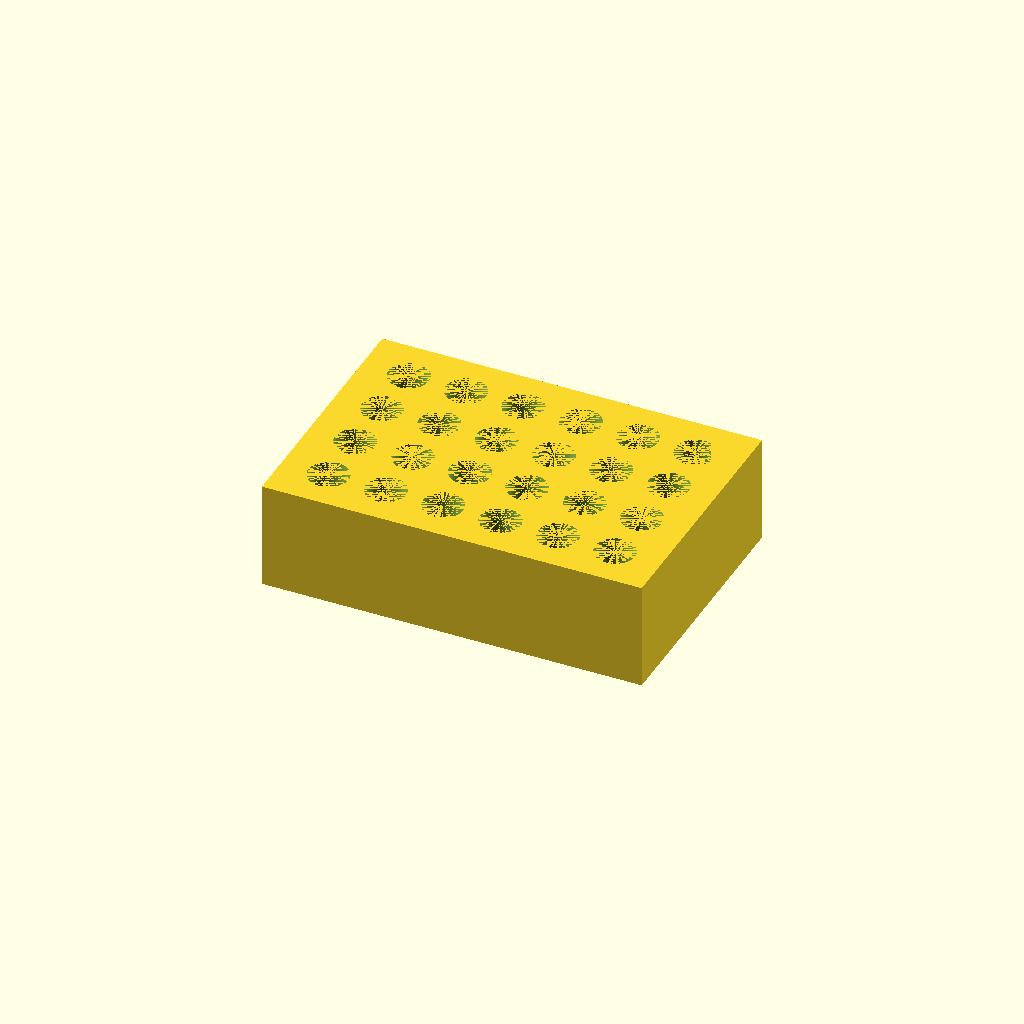
Cell 1 — every parameter at its default value.
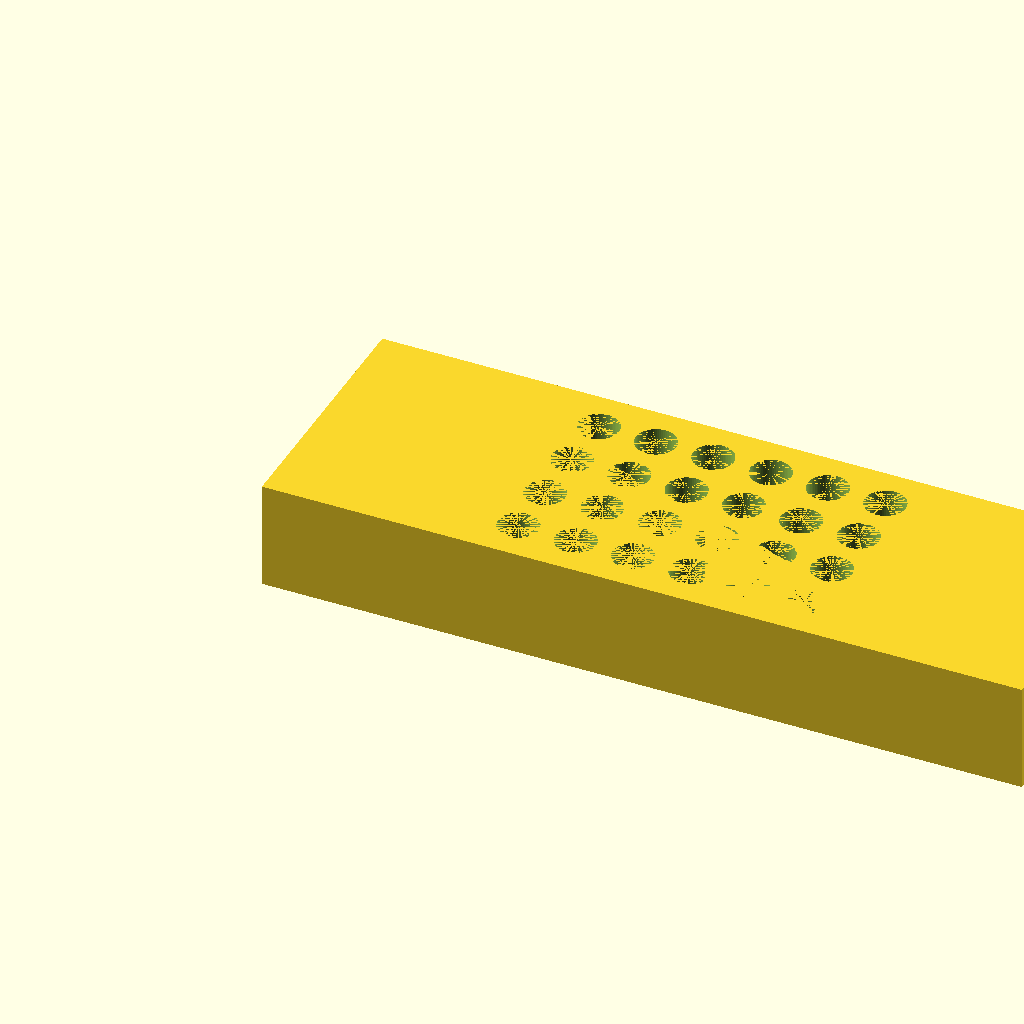
Cell 2 — L set to 212, the other parameters unchanged.
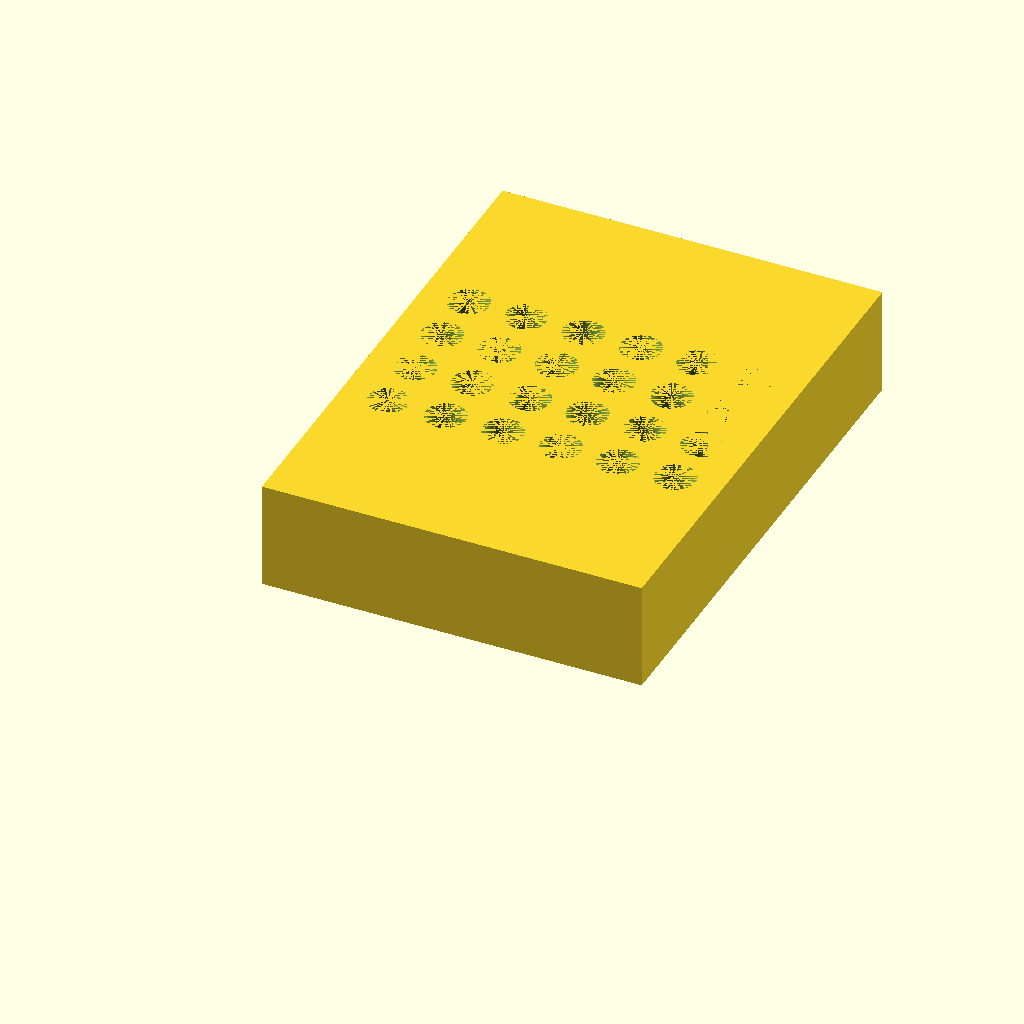
Cell 3 — W set to 144, the other parameters unchanged.
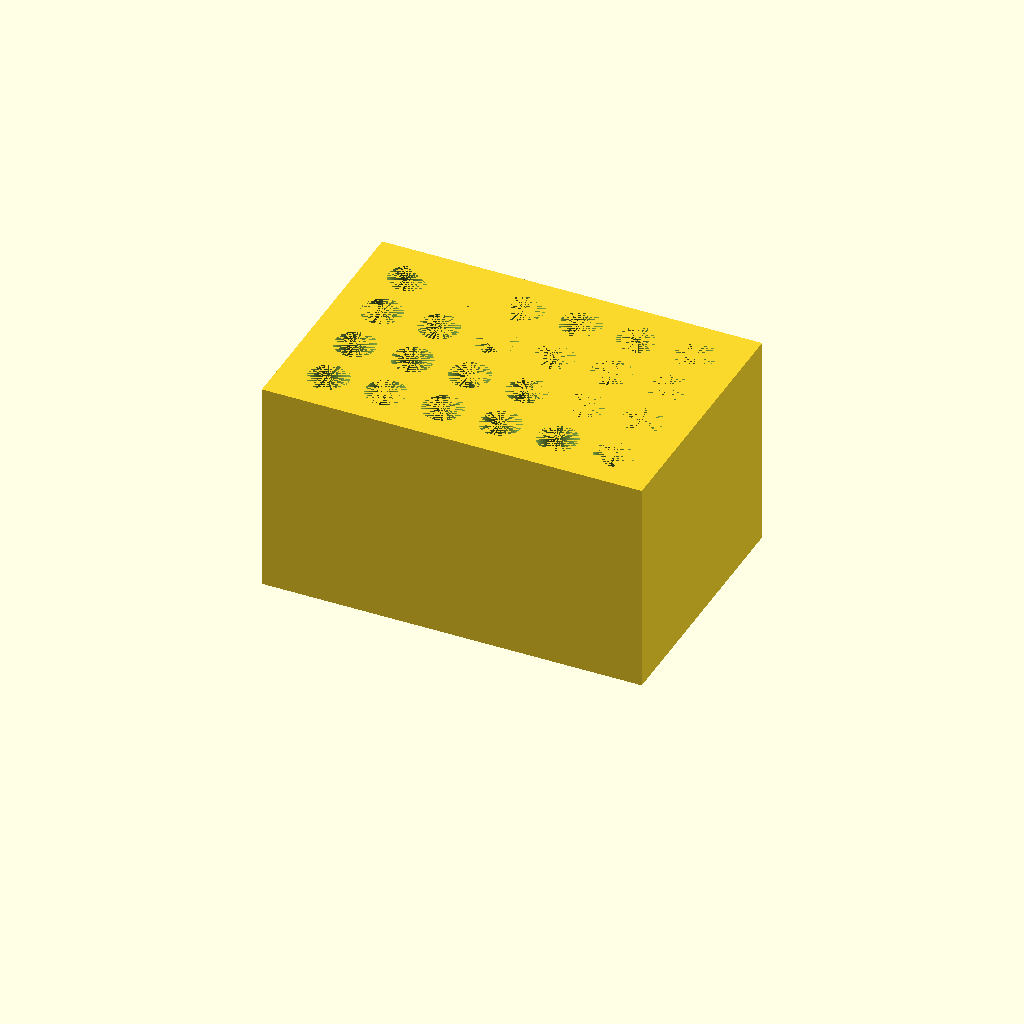
Cell 4 — H set to 60, the other parameters unchanged.
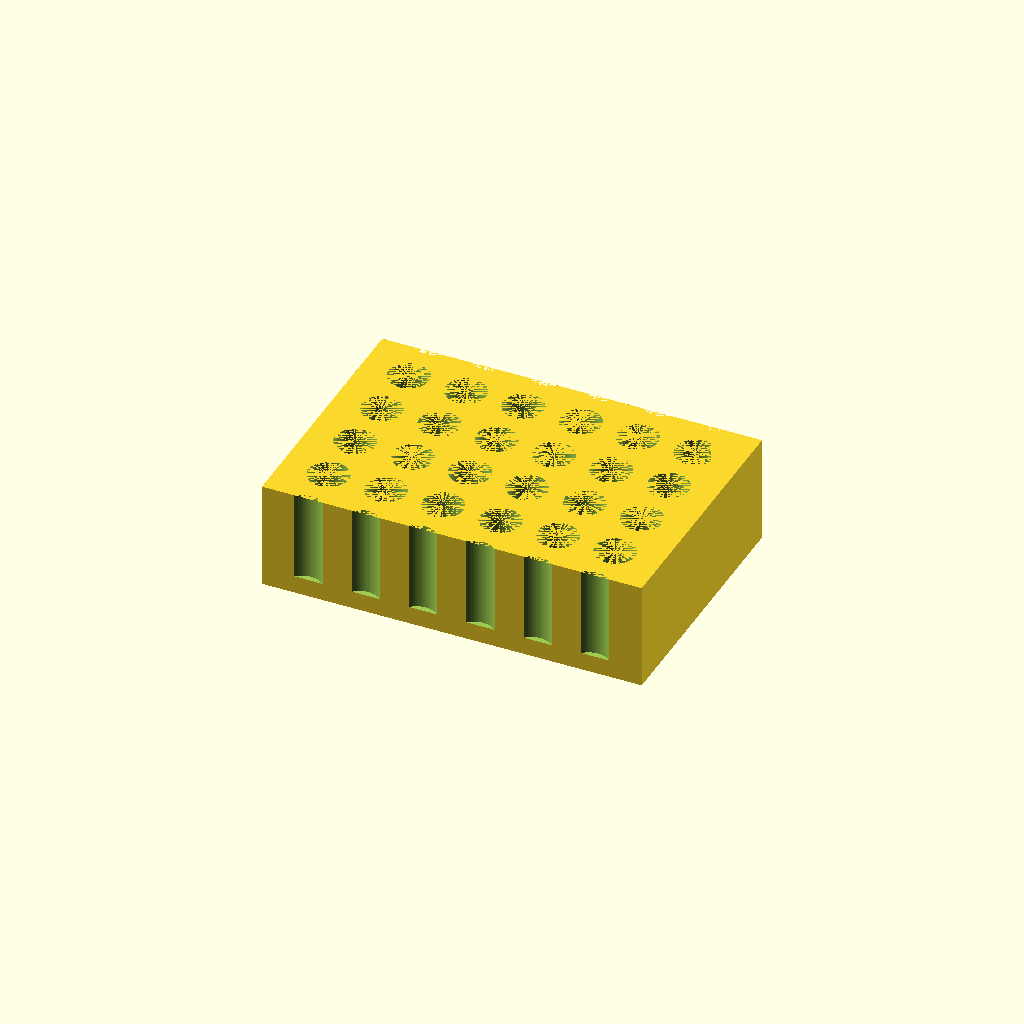
Cell 5 — rows set to 8, the other parameters unchanged.
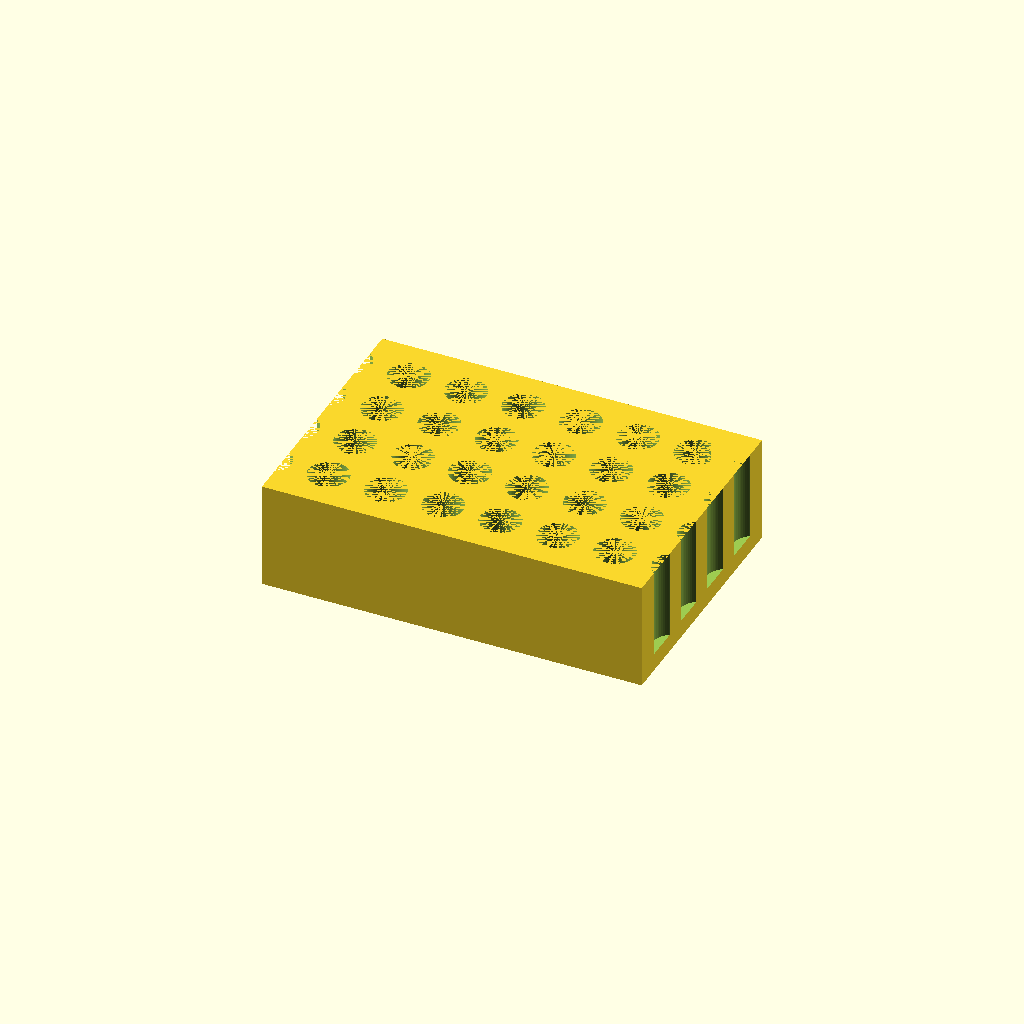
Cell 6: the same model with cols = 12.
One fixed orthographic camera (rotation 55°, 0°, 25°; colour scheme Cornfield) for every cell.
Source of the model, bench/results/gpu-base-h4-g0/code/qwen3.5-9b/tube_rack_1p5ml_s4_checklist_a0.scad:
// Bench rack for 1.5 mL microcentrifuge tubes.
// Solid block with a grid of deep holes.
// Orientation: Rests on XY plane at Z=0, builds upward.

// Block dimensions
L     = 106; // Length (X)
W     = 72;  // Width (Y)
H     = 30;  // Height (Z)

// Grid configuration
rows  = 4;   // Rows along Y
cols  = 6;   // Columns along X
pitch = 16;  // Centre-to-centre spacing (mm)

// Hole dimensions
hole_d = 11.2; // Diameter
hole_depth = 25; // Depth from top
floor_thickness = 5; // Solid floor at bottom

// Derived values
$fn = 64; // Smoothness for holes

// Calculate grid positions centred on the block
// X positions: 6 holes, 16mm pitch, centred on L/2
// Y positions: 4 holes, 16mm pitch, centred on W/2
x_positions = [for (i = [0 : cols - 1]) (i - (cols - 1) / 2) * pitch + L / 2];
y_positions = [for (i = [0 : rows - 1]) (i - (rows - 1) / 2) * pitch + W / 2];

// Main block
difference() {
    // Create the solid block
    translate([0, 0, 0]) cube([L, W, H]);

    // Cut the holes
    for (x = x_positions) {
        for (y = y_positions) {
            // Translate to hole position
            translate([x, y, 0]) {
                // Cylinder for the hole
                // Hole is open at top (Z=H) and closed at bottom (Z=H-floor_thickness)
                // We cut from Z=0 up to Z=hole_depth, but ensure we don't cut the floor
                // The cut cylinder extends slightly past the intended depth to ensure clean cut
                translate([0, 0, H - hole_depth - 0.01]) 
                    cylinder(h = hole_depth + 0.01, d = hole_d);
            }
        }
    }
}
Customizer parameters (derived from the source; name, type, default, range or options):
L: number, default 106
W: number, default 72
H: number, default 30
rows: number, default 4
cols: number, default 6
pitch: number, default 16
hole_d: number, default 11.2
hole_depth: number, default 25
floor_thickness: number, default 5
